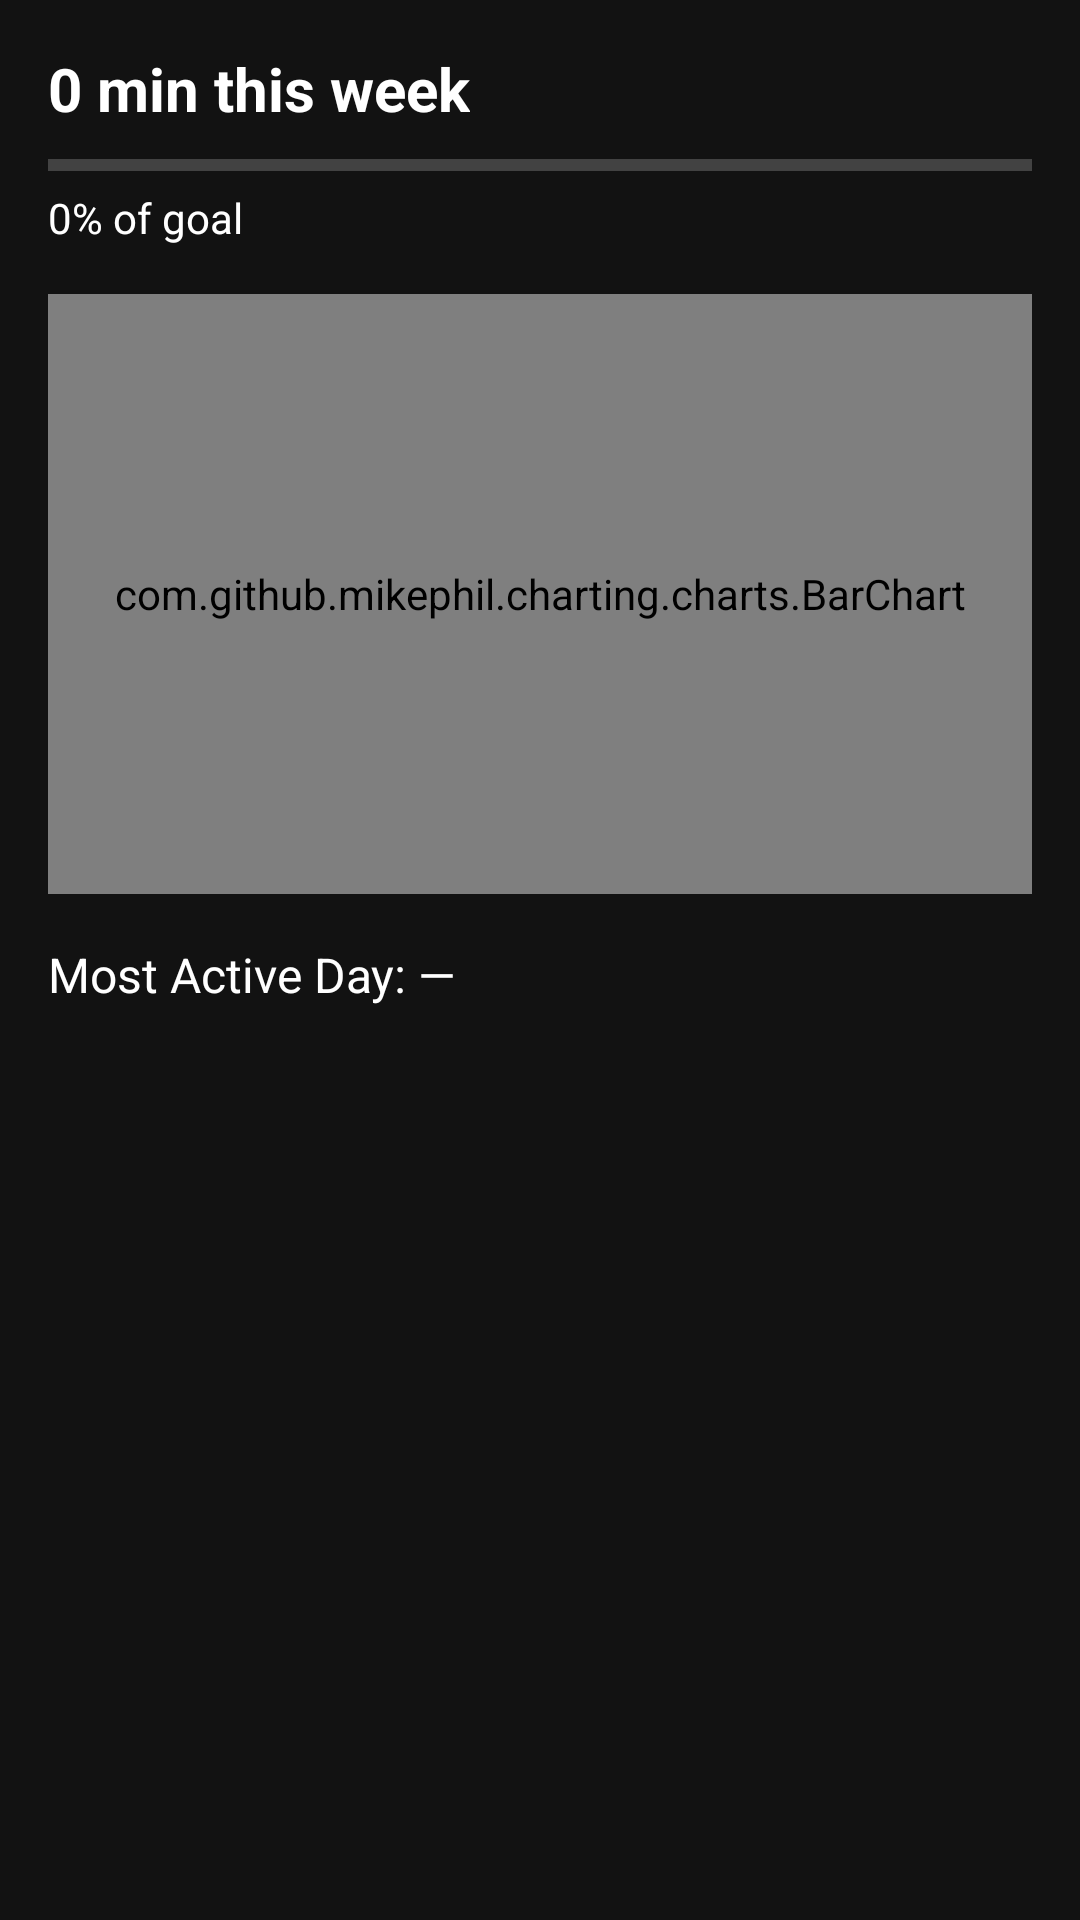

The Android layout XML behind this screen, and the referenced resources:
<!-- AndroidManifest.xml: application theme Theme.MyHealthTrackerApp -->
<!-- res/layout/fragment_workout_detail.xml -->
<?xml version="1.0" encoding="utf-8"?>
<ScrollView xmlns:android="http://schemas.android.com/apk/res/android"
    xmlns:app="http://schemas.android.com/apk/res-auto"
    xmlns:tools="http://schemas.android.com/tools"
    android:id="@+id/scroll_workout_detail"
    android:layout_width="match_parent"
    android:layout_height="match_parent"
    android:background="@color/dark_gray"
    android:fillViewport="true"
    tools:context=".fragments.WorkoutDetailFragment">

    <LinearLayout
        android:layout_width="match_parent"
        android:layout_height="wrap_content"
        android:orientation="vertical"
        android:padding="16dp">

        
        <TextView
            android:id="@+id/tv_total_minutes"
            android:layout_width="wrap_content"
            android:layout_height="wrap_content"
            android:text="0 min this week"
            android:textColor="@color/white"
            android:textSize="20sp"
            android:textStyle="bold"/>

        
        <ProgressBar
            android:id="@+id/progress_workout"
            style="?android:attr/progressBarStyleHorizontal"
            android:layout_width="match_parent"
            android:layout_height="8dp"
            android:layout_marginTop="8dp"
            android:progressTint="@color/red_primary"
            android:progress="0"/>

        <TextView
            android:id="@+id/tv_progress_percent"
            android:layout_width="wrap_content"
            android:layout_height="wrap_content"
            android:layout_marginTop="4dp"
            android:text="0% of goal"
            android:textColor="@color/white"
            android:textSize="14sp"/>

        
        <com.github.mikephil.charting.charts.BarChart
            android:id="@+id/chart_workout_detail"
            android:layout_width="match_parent"
            android:layout_height="200dp"
            android:layout_marginTop="16dp"/>

        
        <TextView
            android:id="@+id/tv_most_active_day"
            android:layout_width="wrap_content"
            android:layout_height="wrap_content"
            android:layout_marginTop="16dp"
            android:text="Most Active Day: —"
            android:textColor="@color/white"
            android:textSize="16sp"/>

        
        <androidx.recyclerview.widget.RecyclerView
            android:id="@+id/rv_workout_sessions"
            android:layout_width="match_parent"
            android:layout_height="wrap_content"
            android:layout_marginTop="16dp"
            android:overScrollMode="never"/>

    </LinearLayout>
</ScrollView>
<!-- resources referenced by this layout -->
<resources>
  <color name="dark_gray">#121212</color>
  <color name="red_primary">#E53935</color>
  <color name="white">#FFFFFFFF</color>
  <style name="Theme.MyHealthTrackerApp" parent="Base.Theme.MyHealthTrackerApp" />
  <style name="Base.Theme.MyHealthTrackerApp" parent="Theme.Material3.DayNight.NoActionBar">
          
          <item name="colorPrimary">@color/red_primary</item>
          <item name="colorPrimaryVariant">@color/red_dark</item>
          <item name="colorSecondary">@color/red_secondary</item>
          <item name="colorSecondaryVariant">@color/red_light</item>
          <item name="colorSurface">@color/dark_gray</item>
          <item name="colorOnSurface">@color/white</item>
          <item name="colorOnPrimary">@color/white</item>
          <item name="colorOnSecondary">@color/white</item>
          <item name="android:statusBarColor">@color/black</item>
          <item name="android:navigationBarColor">@color/black</item>
          <item name="android:windowBackground">@color/dark_gray</item>
          <item name="android:textColor">@color/text_primary</item>
          <item name="android:textColorSecondary">@color/text_secondary</item>
          <item name="android:textColorHint">@color/text_hint</item>
      </style>
  <color name="red_dark">#B71C1C</color>
  <color name="red_secondary">#C62828</color>
  <color name="red_light">#EF5350</color>
  <color name="black">#FF000000</color>
  <color name="text_primary">#FFFFFF</color>
  <color name="text_secondary">#CCCCCC</color>
  <color name="text_hint">#888888</color>
</resources>
